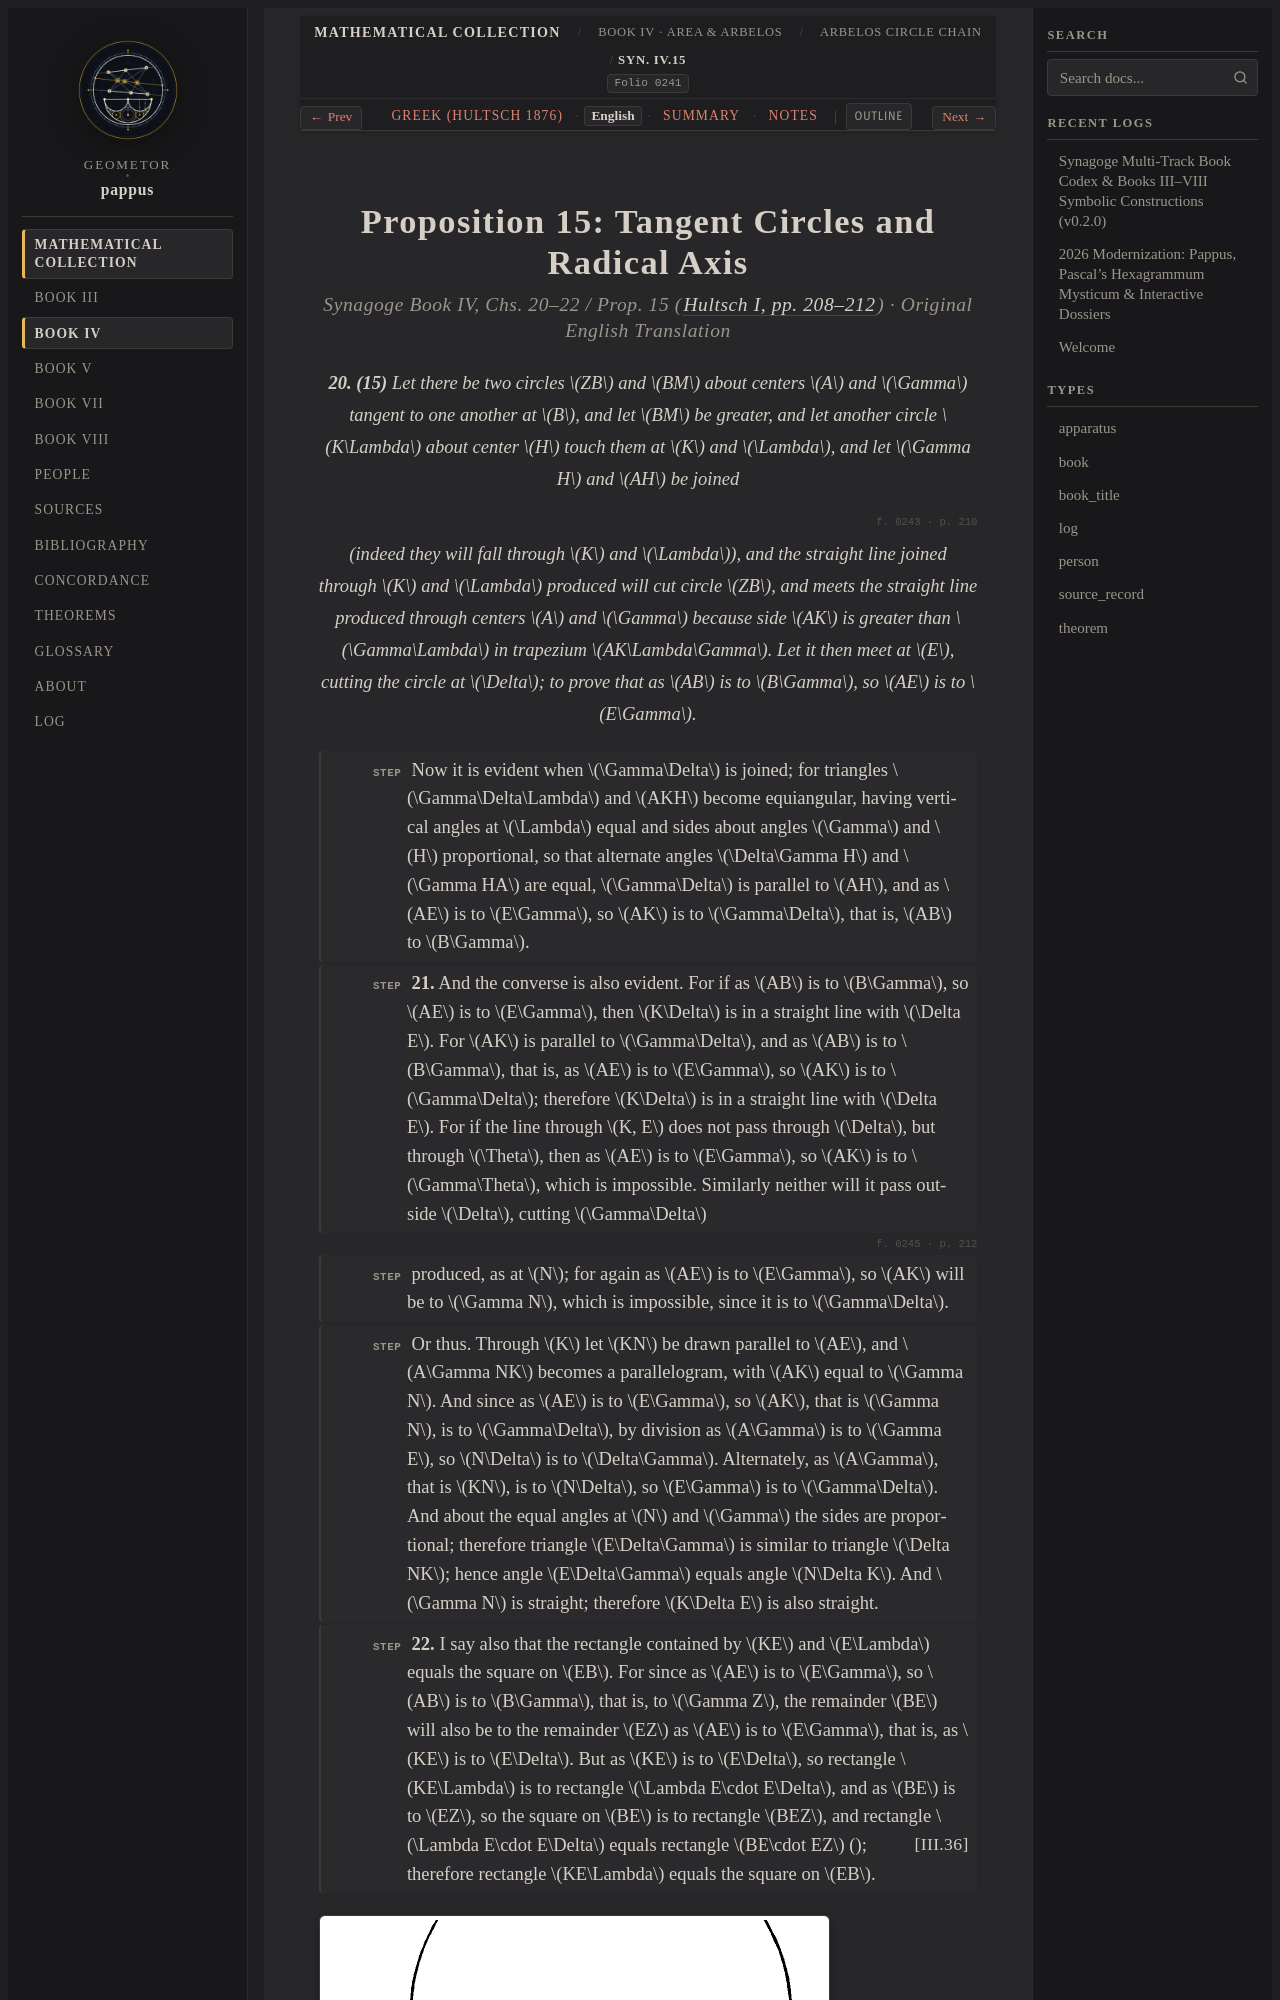

repository: geometor/pappus · page: synagoge/book_04/prop_14_18_arbelos/prop_15_radical_chord/index.html · generator: sphinx

:order: 2
:layout: book
:type: book
:title: Proposition 15: Tangent Circles and Radical Axis
:canonical_id: Syn. IV.15
:folio: hultsch_1876_vol1:0241
:excerpt: First arbelos lemma proving that the secant chord joining the contact points of a circle tangent to two tangent circles meets their line of centers at the radical tangent pole.
:tracks: English: index | Greek: el | Summary: summary | Notes: notes
